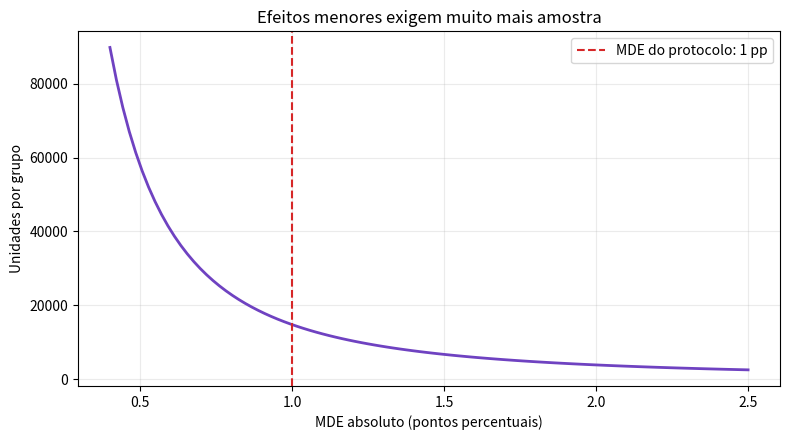
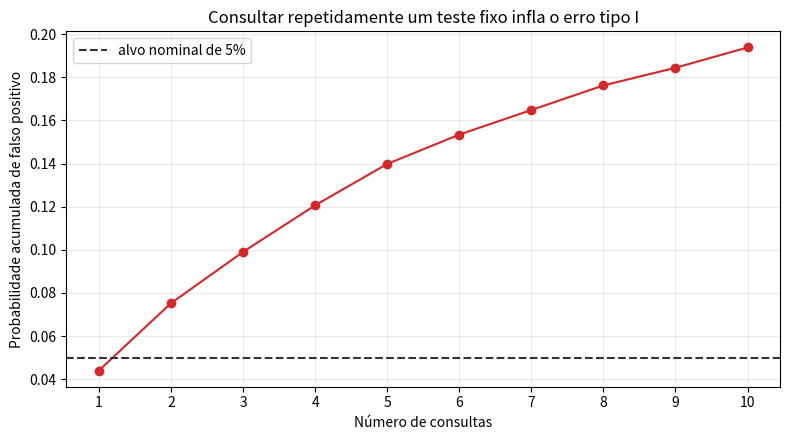

Write Python code to recreate these figures, in order.
import sys
import numpy as np
import pandas as pd
import scipy
from scipy import special, stats
import matplotlib
import matplotlib.pyplot as plt

SEED = 20260907
rng = np.random.default_rng(SEED)

print(f"Python {sys.version.split()[0]}")
print(f"NumPy {np.__version__} | pandas {pd.__version__} | SciPy {scipy.__version__} | Matplotlib {matplotlib.__version__}")
print(f"Seed: {SEED}")

spec = {
    "pergunta": "Oferecer a política B aumenta o sucesso em sete dias?",
    "populacao": "usuários elegíveis de web, mobile e API",
    "unidade_randomizacao": "usuario",
    "tratamento": "política B de recuperação; A é a política atual",
    "metrica_primaria": "ao menos uma tarefa correta em sete dias",
    "guardrails": ["incidente de segurança", "custo por tarefa", "latência p95"],
    "estimando": "diferença ITT B - A na população elegível",
    "taxa_base": 0.10,
    "mde_absoluto": 0.01,
    "alpha": 0.05,
    "poder": 0.80,
    "regra_parada": "tamanho planejado e ao menos dois ciclos semanais",
}

for chave, valor in spec.items():
    print(f"{chave}: {valor}")

def cohen_h(p_a, p_b):
    return 2 * np.arcsin(np.sqrt(p_b)) - 2 * np.arcsin(np.sqrt(p_a))


def n_por_grupo_duas_proporcoes(p_a, p_b, alpha=0.05, power=0.80):
    h = abs(cohen_h(p_a, p_b))
    z_alpha = stats.norm.ppf(1 - alpha / 2)
    z_power = stats.norm.ppf(power)
    return int(np.ceil(2 * ((z_alpha + z_power) / h) ** 2))


p_a_planejado = spec["taxa_base"]
p_b_planejado = p_a_planejado + spec["mde_absoluto"]
n_planejado = n_por_grupo_duas_proporcoes(
    p_a_planejado, p_b_planejado, spec["alpha"], spec["poder"]
)

for delta in [0.005, 0.010, 0.020]:
    n = n_por_grupo_duas_proporcoes(0.10, 0.10 + delta)
    print(f"MDE={100*delta:.1f} pp -> {n:,} unidades por grupo")
print(f"\nPlano principal: {n_planejado:,} por grupo; total={2*n_planejado:,}")

deltas = np.linspace(0.004, 0.025, 100)
ns = np.array([n_por_grupo_duas_proporcoes(0.10, 0.10 + d) for d in deltas])

fig, ax = plt.subplots(figsize=(8, 4.5))
ax.plot(100 * deltas, ns, color="#6f42c1", linewidth=2)
ax.axvline(1.0, color="#d62728", linestyle="--", label="MDE do protocolo: 1 pp")
ax.set(xlabel="MDE absoluto (pontos percentuais)", ylabel="Unidades por grupo",
       title="Efeitos menores exigem muito mais amostra")
ax.grid(alpha=0.25)
ax.legend()
plt.tight_layout()
plt.show()

n_total = 2 * n_planejado
df = pd.DataFrame({
    "usuario_id": np.arange(n_total),
    "canal": rng.choice(["web", "mobile", "api"], n_total, p=[0.50, 0.35, 0.15]),
    "atividade": rng.choice(["baixa", "alta"], n_total, p=[0.65, 0.35]),
})

df["grupo"] = ""
for _, idx in df.groupby(["canal", "atividade"]).groups.items():
    idx = np.array(list(idx))
    rng.shuffle(idx)
    df.loc[idx[: len(idx) // 2], "grupo"] = "A"
    df.loc[idx[len(idx) // 2 :], "grupo"] = "B"

balance = pd.crosstab([df["canal"], df["atividade"]], df["grupo"])
balance["diferença"] = balance.get("B", 0) - balance.get("A", 0)
print(balance)
print("\nTamanho por grupo:", df["grupo"].value_counts().to_dict())

base_canal = df["canal"].map({"mobile": 0.08, "web": 0.11, "api": 0.16}).astype(float)
bonus_atividade = df["atividade"].map({"baixa": 0.00, "alta": 0.035}).astype(float)
efeito_real = 0.012
prob_sucesso = base_canal + bonus_atividade + efeito_real * (df["grupo"] == "B")
df["sucesso"] = rng.binomial(1, prob_sucesso)

resumo = df.groupby("grupo")["sucesso"].agg(["sum", "count", "mean"])
p_a = resumo.loc["A", "mean"]
p_b = resumo.loc["B", "mean"]
n_a = int(resumo.loc["A", "count"])
n_b = int(resumo.loc["B", "count"])
delta = p_b - p_a
lift = delta / p_a
se = np.sqrt(p_a * (1-p_a) / n_a + p_b * (1-p_b) / n_b)
ci = (delta - stats.norm.ppf(0.975) * se, delta + stats.norm.ppf(0.975) * se)
p_pool = (resumo["sum"].sum()) / (n_a + n_b)
se_h0 = np.sqrt(p_pool * (1-p_pool) * (1/n_a + 1/n_b))
z = delta / se_h0
p_value = 2 * stats.norm.sf(abs(z))

print(resumo.to_string(float_format=lambda x: f"{x:.6f}"))
print(f"\nEfeito absoluto B-A = {100*delta:.4f} pp")
print(f"Lift relativo = {100*lift:.2f}%")
print(f"IC 95% = [{100*ci[0]:.4f}; {100*ci[1]:.4f}] pp")
print(f"z = {z:.6f}; p-value = {p_value:.6g}")

def srm_pvalue(contagens, proporcoes):
    contagens = np.asarray(contagens)
    esperadas = contagens.sum() * np.asarray(proporcoes) / np.sum(proporcoes)
    return stats.chisquare(contagens, f_exp=esperadas)


contagens_validas = df["grupo"].value_counts().reindex(["A", "B"]).to_numpy()
srm_valido = srm_pvalue(contagens_validas, [0.5, 0.5])
srm_falho = srm_pvalue([10_800, 9_200], [0.5, 0.5])

print(f"Experimento simulado: contagens={contagens_validas.tolist()}, p_SRM={srm_valido.pvalue:.6f}")
print(f"Falha ilustrativa: contagens=[10800, 9200], p_SRM={srm_falho.pvalue:.3e}")

n_aa = 1_000
n_sim = 10_000
x_a = rng.binomial(n_aa, 0.10, size=n_sim)
x_b = rng.binomial(n_aa, 0.10, size=n_sim)
p1, p2 = x_a / n_aa, x_b / n_aa
p_pool_aa = (x_a + x_b) / (2 * n_aa)
se_aa = np.sqrt(p_pool_aa * (1-p_pool_aa) * (2/n_aa))
z_aa = np.divide(p2-p1, se_aa, out=np.zeros_like(p1), where=se_aa > 0)
p_aa = 2 * stats.norm.sf(np.abs(z_aa))
taxa_falso_positivo_aa = np.mean(p_aa < 0.05)

print(f"Repetições A/A: {n_sim:,}")
print(f"Falsos positivos em alpha=5%: {taxa_falso_positivo_aa:.4f}")
print(f"Mediana dos p-values: {np.median(p_aa):.4f}")

n_experimentos = 5_000
n_looks = 10
lote_por_grupo = 400
inc_a = rng.binomial(lote_por_grupo, 0.10, size=(n_experimentos, n_looks))
inc_b = rng.binomial(lote_por_grupo, 0.10, size=(n_experimentos, n_looks))
cum_a, cum_b = np.cumsum(inc_a, axis=1), np.cumsum(inc_b, axis=1)
n_acum = lote_por_grupo * np.arange(1, n_looks+1)
pa, pb = cum_a / n_acum, cum_b / n_acum
pool = (cum_a + cum_b) / (2 * n_acum)
se0 = np.sqrt(pool * (1-pool) * (2/n_acum))
z_looks = np.divide(pb-pa, se0, out=np.zeros_like(pa), where=se0 > 0)
p_looks = 2 * stats.norm.sf(np.abs(z_looks))
fp_acumulado = np.mean(np.minimum.accumulate(p_looks, axis=1) < 0.05, axis=0)
fp_final_fixo = np.mean(p_looks[:, -1] < 0.05)
fp_parada_opcional = np.mean(np.any(p_looks < 0.05, axis=1))

print(f"Teste apenas no fim: {fp_final_fixo:.4f}")
print(f"Parar na primeira significância: {fp_parada_opcional:.4f}")

fig, ax = plt.subplots(figsize=(8, 4.5))
ax.plot(np.arange(1, n_looks+1), fp_acumulado, marker="o", color="#d62728")
ax.axhline(0.05, linestyle="--", color="#333333", label="alvo nominal de 5%")
ax.set(xlabel="Número de consultas", ylabel="Probabilidade acumulada de falso positivo",
       title="Consultar repetidamente um teste fixo infla o erro tipo I")
ax.set_xticks(np.arange(1, n_looks+1))
ax.grid(alpha=0.25)
ax.legend()
plt.tight_layout()
plt.show()

n_users = 800
sessoes_por_user = 20
grupo_user = np.repeat(np.array([0, 1]), n_users // 2)
rng.shuffle(grupo_user)
efeito_usuario = rng.normal(0, 1.0, n_users)

latencia = (
    5.0
    + np.repeat(efeito_usuario, sessoes_por_user)
    + rng.normal(0, 0.5, n_users * sessoes_por_user)
)
long = pd.DataFrame({
    "usuario": np.repeat(np.arange(n_users), sessoes_por_user),
    "grupo": np.repeat(grupo_user, sessoes_por_user),
    "latencia": latencia,
})

def diff_e_se_indep(y, g):
    a, b = y[g == 0], y[g == 1]
    diff = b.mean() - a.mean()
    se = np.sqrt(a.var(ddof=1)/len(a) + b.var(ddof=1)/len(b))
    return diff, se


efeito_naive, se_naive = diff_e_se_indep(long["latencia"].to_numpy(), long["grupo"].to_numpy())
por_usuario = long.groupby(["usuario", "grupo"], as_index=False)["latencia"].mean()
efeito_cluster, se_cluster = diff_e_se_indep(
    por_usuario["latencia"].to_numpy(), por_usuario["grupo"].to_numpy()
)

print(f"Efeito (mesma estimativa) = {efeito_cluster:.6f}")
print(f"SE ingênuo por sessão = {se_naive:.6f}")
print(f"SE respeitando usuário = {se_cluster:.6f}")
print(f"Subestimação: SE correto é {se_cluster/se_naive:.2f} vezes maior")

n_tasks = 2_000
dificuldade = rng.normal(0, 1, n_tasks)
p_modelo_a = special.expit(-0.35 - 0.85 * dificuldade)
p_modelo_b = np.clip(p_modelo_a + 0.04, 0, 1)

# Cópula gaussiana: resultados correlacionados dentro da mesma tarefa.
comum = rng.normal(size=n_tasks)
u_a = stats.norm.cdf(np.sqrt(0.60)*comum + np.sqrt(0.40)*rng.normal(size=n_tasks))
u_b = stats.norm.cdf(np.sqrt(0.60)*comum + np.sqrt(0.40)*rng.normal(size=n_tasks))
y_a = (u_a < p_modelo_a).astype(int)
y_b = (u_b < p_modelo_b).astype(int)
d = y_b - y_a

ganha_b = int(np.sum((y_b == 1) & (y_a == 0)))
ganha_a = int(np.sum((y_b == 0) & (y_a == 1)))
efeito_pareado = d.mean()
se_pareado = d.std(ddof=1) / np.sqrt(n_tasks)
se_indep = np.sqrt(y_a.var(ddof=1)/n_tasks + y_b.var(ddof=1)/n_tasks)
p_mcnemar = stats.binomtest(ganha_b, ganha_a + ganha_b, p=0.5).pvalue

print(f"Acurácia A={y_a.mean():.4f}; B={y_b.mean():.4f}; B-A={efeito_pareado:.4f}")
print(f"Discordâncias: B vence={ganha_b}; A vence={ganha_a}")
print(f"SE pareado={se_pareado:.6f}; SE independente={se_indep:.6f}")
print(f"McNemar exato p={p_mcnemar:.6g}")

assert 14_000 < n_planejado < 16_000
assert balance["diferença"].abs().max() <= 1
assert abs(delta - efeito_real) < 0.012
assert srm_valido.pvalue > 0.10
assert srm_falho.pvalue < 1e-20
assert 0.035 < taxa_falso_positivo_aa < 0.065
assert 0.035 < fp_final_fixo < 0.065
assert fp_parada_opcional > 0.12
assert se_cluster / se_naive > 2.5
assert efeito_pareado > 0.01
assert se_pareado < se_indep

print("Todas as verificações foram aprovadas.")
print(f"Amostra planejada: {n_planejado:,} por grupo")
print(f"Efeito ITT observado: {100*delta:.4f} pp; IC=[{100*ci[0]:.4f}; {100*ci[1]:.4f}] pp")
print(f"A/A: falso positivo={taxa_falso_positivo_aa:.4f}")
print(f"Parada opcional: falso positivo={fp_parada_opcional:.4f}")
print(f"Dependência: inflação necessária do SE={se_cluster/se_naive:.2f}x")
print(f"IA pareada: diferença={100*efeito_pareado:.2f} pp; p={p_mcnemar:.6g}")
